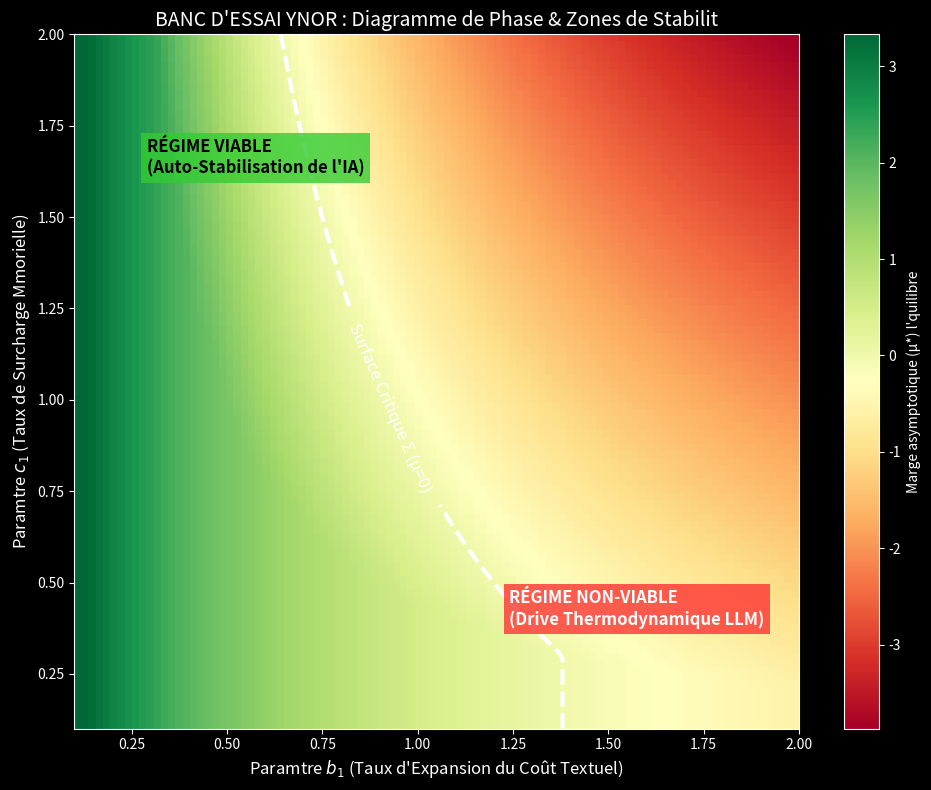

Write the Python code that produced this figure.
"""

BANC D'ESSAI NUMÉRIQUE RÉEL YNOR Ω+

-----------------------------------

Exprimentation paramtrique avance et Heatmap Topologique.

Test de robustesse des attracteurs Ynor.

"""

import numpy as np

import matplotlib.pyplot as plt

import os

def ynor_dynamics(a, b, k, a1, a2, a3, b1, b2, b3, c1, c2, c3):

    da = a1 - a2*b - a3*a

    db = b1*a - b2*b - b3

    dk = c1*b - c2*a - c3*k

    return da, db, dk

def run_testbench():

    print("==================================================")

    print(" Lancement du Banc d'Essai Paramtrique YNOR Ω+   ")

    print("==================================================")

    

    # SCAN DE PARAMÈTRES : On analyse l'impact de 'b1' (taux auquel la Valeur gnre du Coût/Bruit)

    # et de 'c1' (taux auquel le Bruit sature la Mmoire).

    b1_vals = np.linspace(0.1, 2.0, 100)

    c1_vals = np.linspace(0.1, 2.0, 100)

    

    mu_final = np.zeros((len(c1_vals), len(b1_vals)))

    

    T = 30.0

    dt = 0.05

    N = int(T/dt)

    

    # Paramtres de base de l'Équilibre

    a1, a2, a3 = 2.0, 0.8, 0.6

    b2, b3 = 1.1, 0.4

    c2, c3 = 0.3, 0.9

    

    for i, c1 in enumerate(c1_vals):

        for j, b1 in enumerate(b1_vals):

            # Conditions initiales perturbes

            a, b, k = 0.4, 1.8, 1.2

            for _ in range(N):

                da, db, dk = ynor_dynamics(a, b, k, a1, a2, a3, b1, b2, b3, c1, c2, c3)

                a += dt*da

                b += dt*db

                k += dt*dk

                

                # Physique stricte (valeurs >= 0)

                if a < 0: a = 0

                if b < 0: b = 0

                if k < 0: k = 0

                

            mu_final[i, j] = a - b - k

    # Cration de la Heatmap Structure

    plt.style.use('dark_background')

    plt.figure(figsize=(10, 8))

    

    # Colormap: Rouge (Instable) -> Jaune (Critique) -> Vert (Stable)

    img = plt.imshow(mu_final, extent=[b1_vals.min(), b1_vals.max(), c1_vals.min(), c1_vals.max()],

               origin='lower', aspect='auto', cmap='RdYlGn')

    plt.colorbar(img, label='Marge asymptotique (μ*) l\'quilibre')

    

    # Ligne des zros (Surface Critique)

    contours = plt.contour(b1_vals, c1_vals, mu_final, levels=[0], colors='white', linewidths=3, linestyles='--')

    plt.clabel(contours, inline=True, fontsize=12, fmt="Surface Critique Σ (μ=0)")

    

    plt.title('BANC D\'ESSAI YNOR : Diagramme de Phase & Zones de Stabilit', fontsize=14, color='white')

    plt.xlabel('Paramtre $b_1$ (Taux d\'Expansion du Coût Textuel)', fontsize=12)

    plt.ylabel('Paramtre $c_1$ (Taux de Surcharge Mmorielle)', fontsize=12)

    

    # Annotations

    plt.text(np.percentile(b1_vals, 10), np.percentile(c1_vals, 80), 'RÉGIME VIABLE\n(Auto-Stabilisation de l\'IA)', 

             color='black', fontsize=12, fontweight='bold', bbox=dict(facecolor='#33cc33', alpha=0.8, edgecolor='none'))

    plt.text(np.percentile(b1_vals, 60), np.percentile(c1_vals, 15), 'RÉGIME NON-VIABLE\n(Drive Thermodynamique LLM)', 

             color='white', fontsize=12, fontweight='bold', bbox=dict(facecolor='#ff3333', alpha=0.8, edgecolor='none'))

    output_path = r"C:\Users\ronyc\Desktop\MDL Ynor Principal Investigatorure\MDL_Ynor_Framework\_02_RESEARCH_GRAPHS\ynor_omega_heatmap_stability.png"

    plt.tight_layout()

    plt.savefig(output_path, dpi=300)

    print(f"\n[OK] Heatmap de StabilitGlobalise gnre : {output_path}")

if __name__ == '__main__':

    run_testbench()
